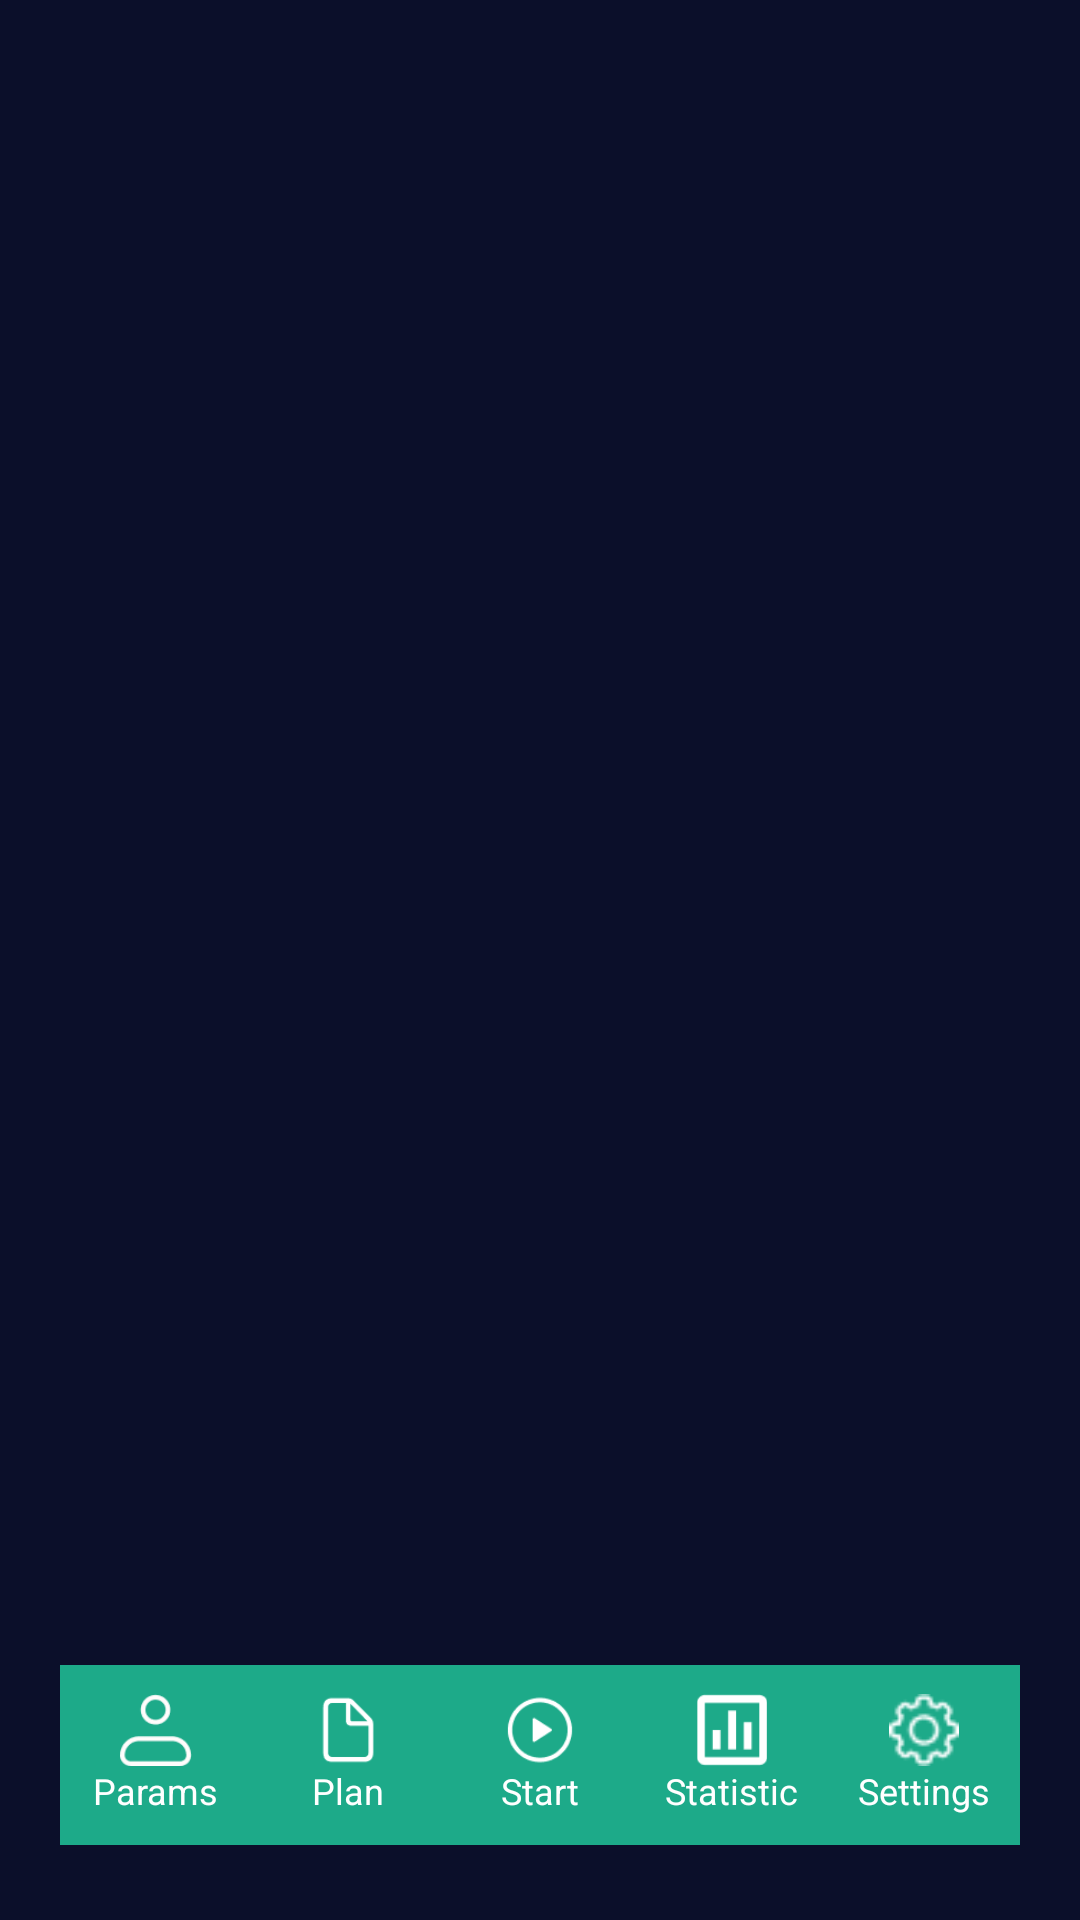

Reconstruct the res/layout file that produces this screen, plus the resources it refers to.
<!-- AndroidManifest.xml: activity theme Theme.WinCom -->
<!-- res/layout/activity_main.xml -->
<androidx.constraintlayout.widget.ConstraintLayout xmlns:android="http://schemas.android.com/apk/res/android"
    xmlns:app="http://schemas.android.com/apk/res-auto"
    android:layout_width="match_parent"
    android:layout_height="match_parent"
    android:fitsSystemWindows="false"
    android:background="#0B0F2A">

    
    <FrameLayout
        android:id="@+id/mainFragmentContainer"
        android:layout_width="0dp"
        android:layout_height="0dp"
        app:layout_constraintTop_toTopOf="parent"
        app:layout_constraintBottom_toTopOf="@+id/bottomNavInclude"
        app:layout_constraintStart_toStartOf="parent"
        app:layout_constraintEnd_toEndOf="parent"/>

    
    <include
        android:id="@+id/bottomNavInclude"
        layout="@layout/view_bottom_nav"
        android:layout_width="0dp"
        android:layout_height="60dp"
        android:layout_marginBottom="25dp"
        android:layout_marginLeft="20dp"
        android:layout_marginRight="20dp"
        app:layout_constraintBottom_toBottomOf="parent"
        app:layout_constraintStart_toStartOf="parent"
        app:layout_constraintEnd_toEndOf="parent"/>
</androidx.constraintlayout.widget.ConstraintLayout>
<!-- res/layout/view_bottom_nav.xml (included above) -->
<LinearLayout xmlns:android="http://schemas.android.com/apk/res/android"
    android:id="@+id/bottomNav"
    android:layout_width="match_parent"
    android:layout_height="60dp"
    android:orientation="horizontal"
    android:gravity="center"
    android:background="#1DAA89">

    
    <LinearLayout
        android:id="@+id/navParams"
        android:layout_width="0dp"
        android:layout_height="match_parent"
        android:layout_weight="1"
        android:gravity="center"
        android:orientation="vertical">

        <ImageView
            android:id="@+id/iconParams"
            android:layout_width="24dp"
            android:layout_height="24dp"
            android:src="@drawable/params"/>

        <TextView
            android:id="@+id/textParams"
            android:layout_width="wrap_content"
            android:layout_height="wrap_content"
            android:text="Params"
            android:textColor="#FFFFFF"
            android:textSize="12sp" />
    </LinearLayout>

    <LinearLayout
        android:id="@+id/navPlan"
        android:layout_width="0dp"
        android:layout_height="wrap_content"
        android:layout_weight="1"
        android:orientation="vertical"
        android:gravity="center">

        <ImageView
            android:id="@+id/iconPlan"
            android:layout_width="24dp"
            android:layout_height="24dp"
            android:src="@drawable/plan"/>

        <TextView
            android:id="@+id/textPlan"
            android:layout_width="wrap_content"
            android:layout_height="wrap_content"
            android:text="Plan"
            android:textColor="#FFFFFF"
            android:textSize="12sp" />
    </LinearLayout>

    <LinearLayout
        android:id="@+id/navRun"
        android:layout_width="0dp"
        android:layout_height="wrap_content"
        android:layout_weight="1"
        android:orientation="vertical"
        android:gravity="center">

        <ImageView
            android:id="@+id/iconRun"
            android:layout_width="24dp"
            android:layout_height="24dp"
            android:src="@drawable/start" />

        <TextView
            android:id="@+id/textRun"
            android:layout_width="wrap_content"
            android:layout_height="wrap_content"
            android:text="Start"
            android:textColor="#FFFFFF"
            android:textSize="12sp" />
    </LinearLayout>

    <LinearLayout
        android:id="@+id/navStat"
        android:layout_width="0dp"
        android:layout_height="wrap_content"
        android:layout_weight="1"
        android:orientation="vertical"
        android:gravity="center">

        <ImageView
            android:id="@+id/iconStat"
            android:layout_width="24dp"
            android:layout_height="24dp"
            android:src="@drawable/statistic"/>

        <TextView
            android:id="@+id/textStat"
            android:layout_width="wrap_content"
            android:layout_height="wrap_content"
            android:text="Statistic"
            android:textColor="#FFFFFF"
            android:textSize="12sp" />
    </LinearLayout>

    <LinearLayout
        android:id="@+id/navSet"
        android:layout_width="0dp"
        android:layout_height="wrap_content"
        android:layout_weight="1"
        android:orientation="vertical"
        android:gravity="center">

        <ImageView
            android:id="@+id/iconSet"
            android:layout_width="24dp"
            android:layout_height="24dp"
            android:src="@drawable/settings" />

        <TextView
            android:id="@+id/textSet"
            android:layout_width="wrap_content"
            android:layout_height="wrap_content"
            android:text="Settings"
            android:textColor="#FFFFFF"
            android:textSize="12sp" />
    </LinearLayout>
</LinearLayout>
<!-- resources referenced by this layout -->
<resources>
  <!-- drawable params: png bitmap (drawable, 1160 bytes) -->
  <!-- drawable plan: png bitmap (drawable, 713 bytes) -->
  <!-- drawable settings: png bitmap (drawable, 580 bytes) -->
  <!-- drawable start: png bitmap (drawable, 1119 bytes) -->
  <!-- drawable statistic: png bitmap (drawable, 528 bytes) -->
  <style name="Theme.WinCom" parent="Theme.AppCompat.DayNight.NoActionBar">
          <item name="android:windowNoTitle">true</item>
          <item name="android:windowFullscreen">true</item>
          <item name="android:windowActionBar">false</item>
          <item name="android:windowDrawsSystemBarBackgrounds">true</item>
          <item name="android:statusBarColor">@android:color/transparent</item>
      </style>
</resources>
